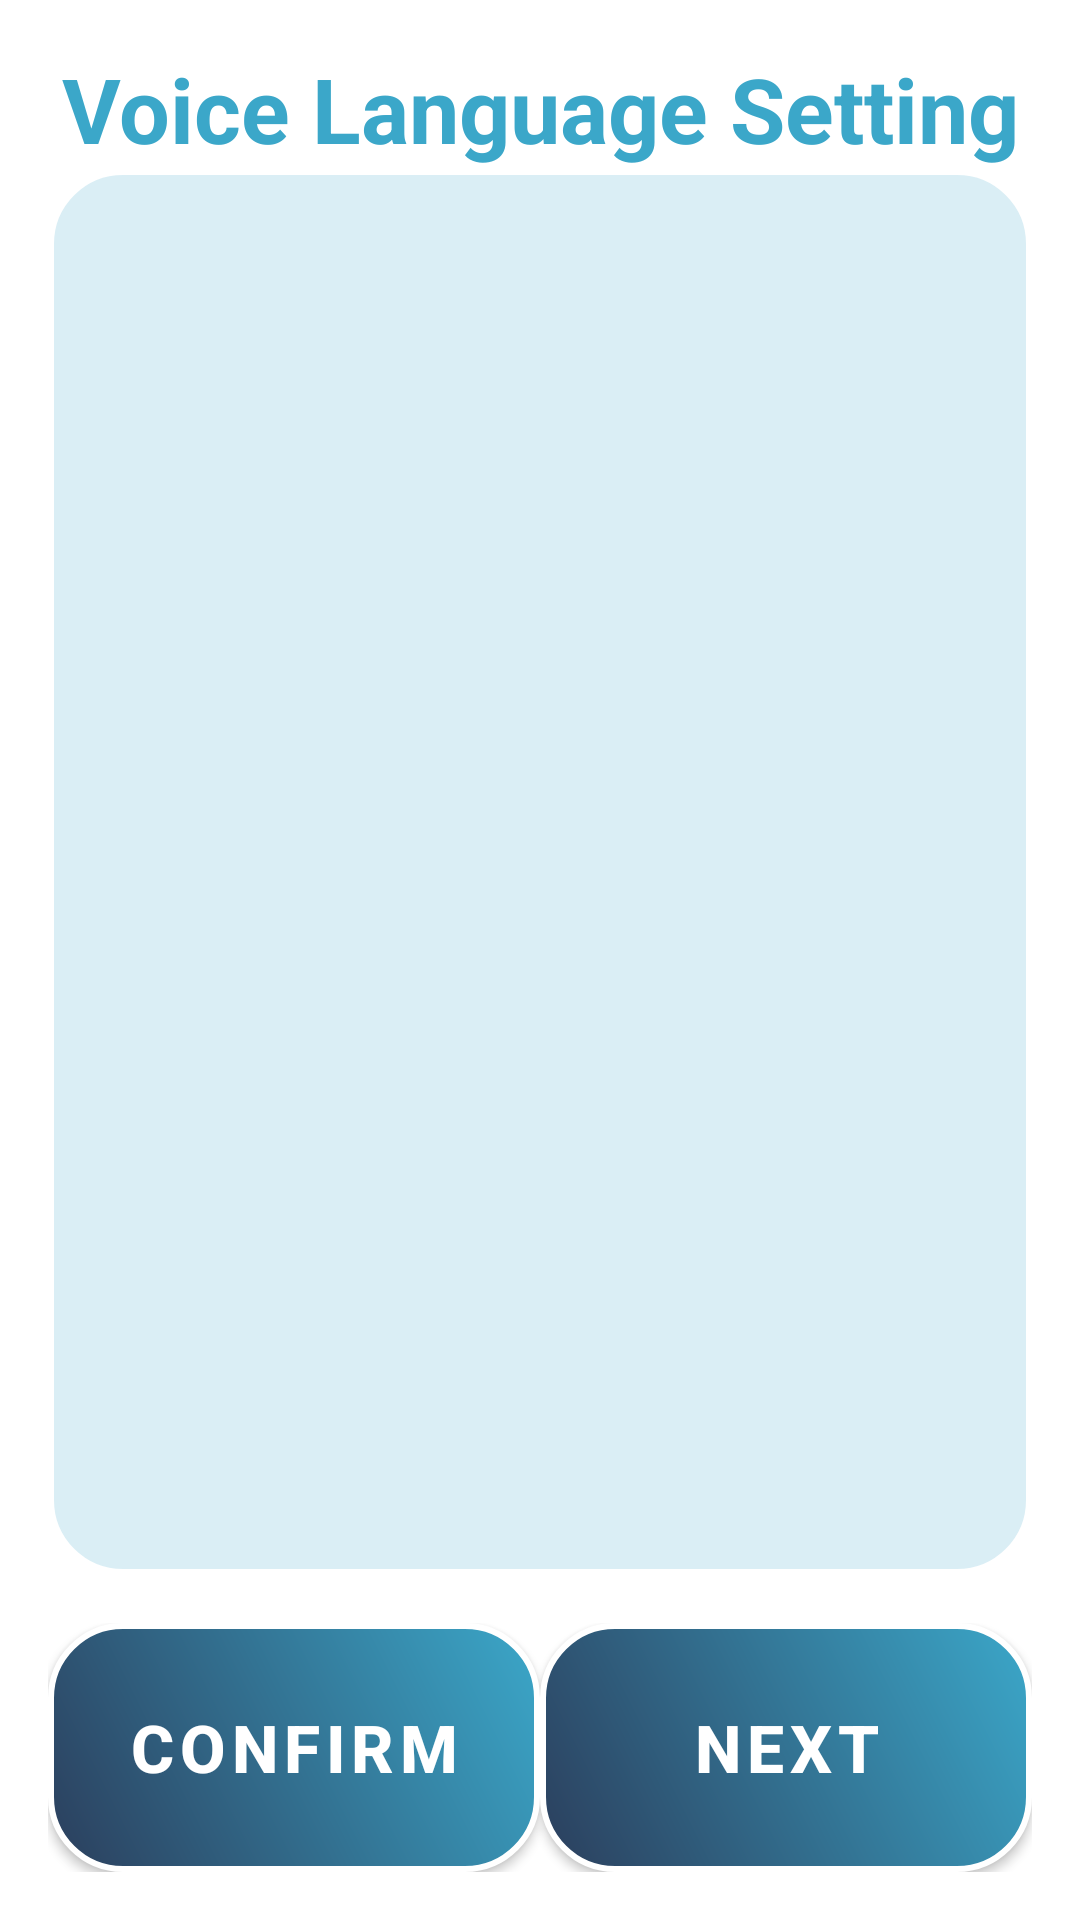

Layout XML and referenced resources for this Android screen:
<!-- AndroidManifest.xml: application theme Theme.VISTA -->
<!-- res/layout/activity_voice_language_setting.xml -->
<?xml version="1.0" encoding="utf-8"?>
<LinearLayout
    xmlns:android="http://schemas.android.com/apk/res/android"
    xmlns:app="http://schemas.android.com/apk/res-auto"
    xmlns:tools="http://schemas.android.com/tools"
    android:id="@+id/main"
    android:orientation="vertical"
    android:layout_width="match_parent"
    android:layout_height="match_parent"
    android:padding="16sp"
    android:background="@color/white">

    <TextView
        android:layout_width="match_parent"
        android:layout_height="wrap_content"
        android:text="@string/VoiceSettingPage_VoiceLanguageSetting"
        android:textSize="30sp"
        android:textStyle="bold"
        android:gravity="center"
        android:textColor="#3BA7C9"/>

    
    <ListView
        android:id="@+id/lvVoiceLanguageSetting"
        android:layout_width="match_parent"
        android:layout_height="0dp"
        android:layout_weight="1"
        android:background="@drawable/list_item_border"
        android:divider="@drawable/custom_divider"
        android:textColor="#3BA7C9"/>

    <LinearLayout
        android:orientation="horizontal"
        android:layout_width="match_parent"
        android:layout_height="wrap_content"
        android:gravity="bottom"
        android:layout_marginTop="16dp"
        android:weightSum="2">

        
        <com.google.android.material.button.MaterialButton
            android:id="@+id/btnLanguageSpeedConfirm"
            style="@style/SemiTransparentRoundedButton"
            android:layout_width="0dp"
            android:layout_height="83dp"
            android:layout_weight="1"
            android:text="@string/btn_Confirm"
            android:textSize="22sp"
            android:textStyle="bold"
            android:background="@drawable/btn_photo_gradient"
            app:backgroundTint="@null"
            app:backgroundTintMode="src_over"
            app:cornerRadius="0dp"
            app:strokeColor="@null"
            app:strokeWidth="0dp"
            />

        
        <com.google.android.material.button.MaterialButton
            android:id="@+id/btnLanguageSpeedNext"
            style="@style/SemiTransparentRoundedButton"
            android:layout_width="0dp"
            android:layout_height="83dp"
            android:layout_weight="1"
            android:text="@string/btn_next"
            android:textSize="22sp"
            android:textStyle="bold"
            android:background="@drawable/btn_photo_gradient"
            app:backgroundTint="@null"
            app:backgroundTintMode="src_over"
            app:cornerRadius="0dp"
            app:strokeColor="@null"
            app:strokeWidth="0dp"/>
    </LinearLayout>
</LinearLayout>
<!-- resources referenced by this layout -->
<resources>
  <color name="white">#FFFFFF</color>
  <!-- drawable btn_photo_gradient (drawable) -->
  <?xml version="1.0" encoding="utf-8"?>
  <shape xmlns:android="http://schemas.android.com/apk/res/android"
      android:shape="rectangle">
  
      
      <gradient
          android:startColor="#2B3E5C"
          android:endColor="#3BA7C9"
          android:angle="45"
      />
  
      
      <corners android:radius="24dp" />
  
      
      <stroke
          android:width="2dp"
          android:color="#FFFFFF" />
  
  </shape>
  <!-- drawable custom_divider (drawable) -->
  <?xml version="1.0" encoding="utf-8"?>
  <shape xmlns:android="http://schemas.android.com/apk/res/android" android:shape="rectangle">
      <size android:height="1dp" /> 
      <solid android:color="#FFFFFF" /> 
  </shape>
  <!-- drawable list_item_border (drawable) -->
  <?xml version="1.0" encoding="utf-8"?>
  <shape xmlns:android="http://schemas.android.com/apk/res/android" android:shape="rectangle">
  
      
      <stroke
          android:width="2dp"
          android:color="#FFFFFF" />
  
      <corners android:radius="24dp" />
  
      <padding
          android:left="8dp"
          android:top="8dp"
          android:right="8dp"
          android:bottom="8dp" />
  
      <solid android:color="#303BA7C9" />
  
  </shape>
  <string name="VoiceSettingPage_VoiceLanguageSetting">Voice Language Setting</string>
  <string name="btn_Confirm">Confirm</string>
  <string name="btn_next">Next</string>
  <style name="SemiTransparentRoundedButton" parent="Widget.MaterialComponents.Button">
          <item name="android:textColor">#FFFFFF</item>
          <item name="background">@drawable/button_selector</item> 
          <item name="cornerRadius">24dp</item>
          <item name="strokeColor">#FFFFFF</item>
          <item name="strokeWidth">2dp</item>
          <item name="backgroundTint">#20FFFFFF</item> 
      </style>
  <style name="Theme.VISTA" parent="Theme.MaterialComponents.DayNight.NoActionBar">
          <item name="colorPrimary">@color/semi_transparent_white</item>
          <item name="colorPrimaryVariant">@color/semi_transparent_white</item>
          <item name="colorOnPrimary">@color/white</item>
          <item name="android:statusBarColor">#D3D3D3</item>
      </style>
  <!-- drawable button_selector (drawable) -->
  <?xml version="1.0" encoding="utf-8"?>
  <selector xmlns:android="http://schemas.android.com/apk/res/android">
      
      <item android:state_pressed="true">
          <shape android:shape="rectangle">
              <solid android:color="#20FFFFFF" /> 
              <stroke android:width="2dp" android:color="#FFFFFF" />
              <corners android:radius="24dp" />
          </shape>
      </item>
  
      
      <item android:state_selected="true">
          <shape android:shape="rectangle">
              <solid android:color="#FFFF00" /> 
              <stroke android:width="2dp" android:color="#FFFFFF" />
              <corners android:radius="24dp" />
          </shape>
      </item>
  
      
      <item>
          <shape android:shape="rectangle">
              <solid android:color="#20FFFFFF" /> 
              <stroke android:width="2dp" android:color="#FFFFFF" />
              <corners android:radius="24dp" />
          </shape>
      </item>
  </selector>
  <color name="semi_transparent_white">#80FFFFFF</color>
</resources>
